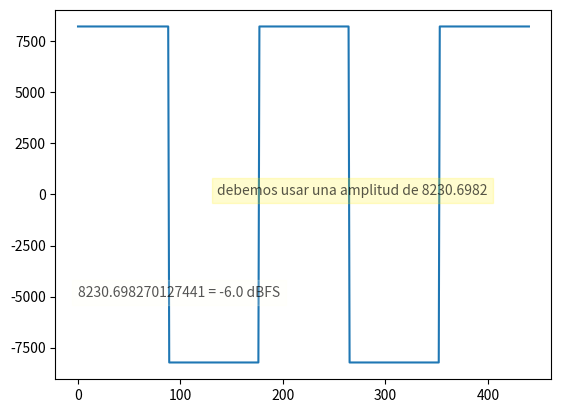

The matplotlib source for this figure:
""" [redacted] """
# Imports
import numpy as np
import matplotlib.pyplot as plt

# 3. Desarrolle un código en Python que permita convertir un valor dado a dBFS, use como referencia 16 bits
def toDBFS(A):
    return 10*np.log10(A/32767)

def ejercicio3():
    amplitud = input("ingrese la amplitud: ")
    amplitud = int(amplitud)
    
    while amplitud > (2**15-1):
        print("Error: La amplitud no puede superar los 16bits de profundidad (32.767)\n")
        amplitud = input("ingrese la amplitud: ")
        amplitud = int(amplitud)
    
    print(toDBFS("Su amplitud en dBFS equivale a: "+amplitud))

# 4. Desarrolle un código que Genere una señal seno de 100Hz con un valor pico de -3dBFS
def ondaSeno(Fm,w,T,a=1,phi=0):
    s = []
    for t in range(Fm*T):
        s.append((a*np.sin((2*np.pi/Fm)*w*t))+phi)   
    return np.array(s)

def ejercicio4():
    """
    -3 = 10*np.log(A/(2**15-1))
    10**(-3/10) = A/(2**15-1)
    A = (2**15-1)/10**(3/10)
    A = 16442.40208...
    """
    frequencia = 100
    rta = (2**15-1)/10**(3/10)
    
    onda = ondaSeno(44100,frequencia,1,a=rta)

    plt.text(400,0,"debemos usar una amplitud de 16442.40208",ha='right',wrap=True,fontsize=10,backgroundcolor="#fff20030",color="#000000aa")
    plt.text(0,-10000,f"{rta} = {np.round(toDBFS(rta),decimals=3)} dBFS",ha='left',wrap=True,fontsize=10,backgroundcolor="#fffff030",color="#000000aa")
    plt.plot([i for i in range(len(onda[:441]))],onda[:441])
    plt.show()

# 5. Desarrolle un código que Genere una señal cuadrada de 250Hz con un valor pico de -6dBFS
def ondaCuadrada(Fm,w,T,a=1,phi=0):
    s = []
    for t in range(Fm*T):
        if (a*np.sin((2*np.pi/Fm)*w*t)+phi < 0):
            s.append(-1 * a)
        else:
            s.append(1 * a)
    return np.array(s)

def ejercicio5():
    """
    -6 = 10*np.log(A/(2**15-1))
    10**(-6/10) = A/(2**15-1)
    A = (2**15-1)/10**(6/10)
    A = 8230.6982...
    """
    frequencia = 250
    rta = (2**15-1)/10**(6/10) 
    
    onda = ondaCuadrada(44100,frequencia,1,a=rta)

    plt.text(400,0,"debemos usar una amplitud de 8230.6982",ha='right',wrap=True,fontsize=10,backgroundcolor="#fff20030",color="#000000aa")
    plt.text(0,-5000,f"{rta} = {np.round(toDBFS(rta),decimals=3)} dBFS",ha='left',wrap=True,fontsize=10,backgroundcolor="#fffff030",color="#000000aa")
    plt.plot([i for i in range(len(onda[:441]))],onda[:441])
    plt.show()


#ejercicio3()
#ejercicio4()
ejercicio5()